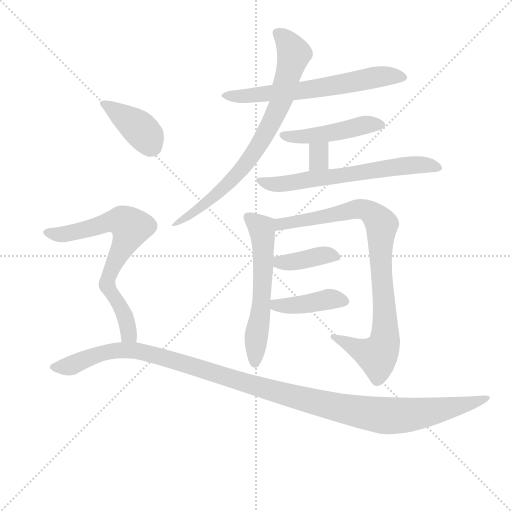
t = 0.00 s
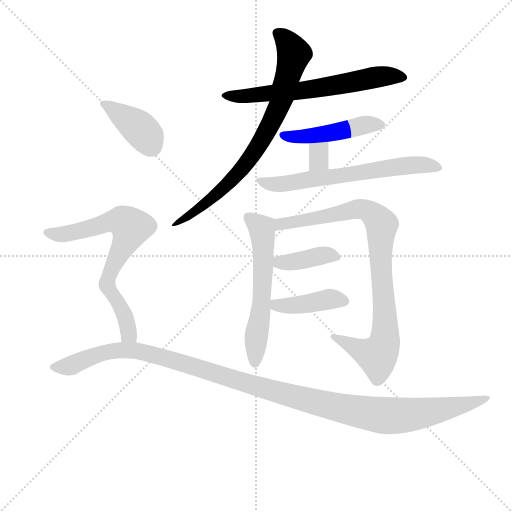
t = 1.81 s
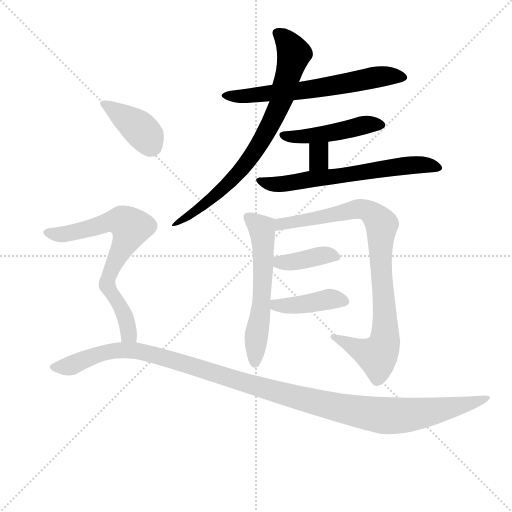
t = 3.62 s
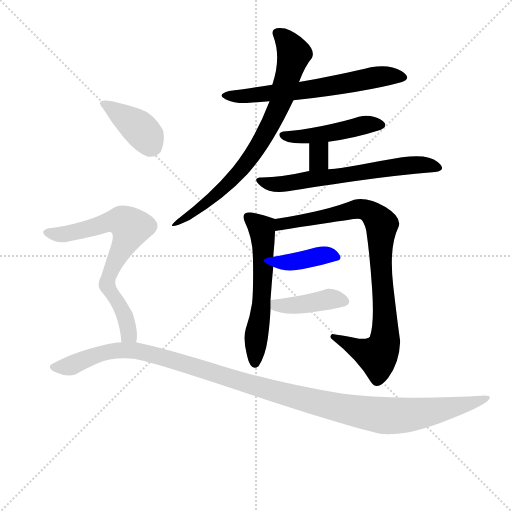
t = 5.42 s
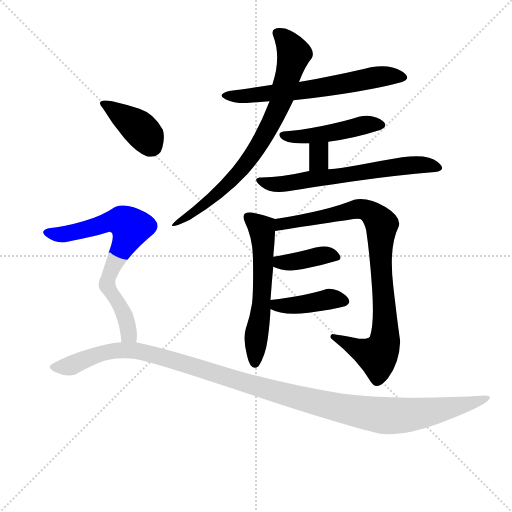
t = 7.23 s
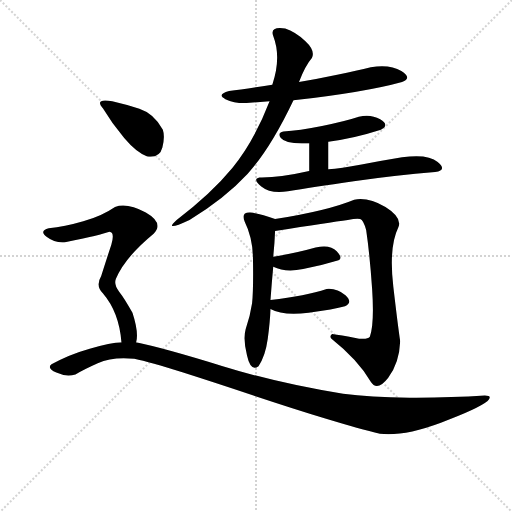
t = 9.04 s

The animated SVG that drew these frames (rendered in a browser with its animation timeline set to each time). Animation: 12 CSS @keyframes rules; one cycle of 9.04 s.

<svg version="1.1" viewBox="0 0 1024 1024" xmlns="http://www.w3.org/2000/svg">
  <g stroke="lightgray" stroke-dasharray="1,1" stroke-width="1" transform="scale(4, 4)">
    <line x1="0" y1="0" x2="256" y2="256"></line>
    <line x1="256" y1="0" x2="0" y2="256"></line>
    <line x1="128" y1="0" x2="128" y2="256"></line>
    <line x1="0" y1="128" x2="256" y2="128"></line>
  </g>
  <g transform="scale(0.92, -0.92) translate(60, -900)">
    <style type="text/css">
      
        @keyframes keyframes0 {
          from {
            stroke: blue;
            stroke-dashoffset: 642;
            stroke-width: 128;
          }
          68% {
            animation-timing-function: step-end;
            stroke: blue;
            stroke-dashoffset: 0;
            stroke-width: 128;
          }
          to {
            stroke: black;
            stroke-width: 1024;
          }
        }
        #make-me-a-hanzi-animation-0 {
          animation: keyframes0 0.7724609375s both;
          animation-delay: 0s;
          animation-timing-function: linear;
        }
      
        @keyframes keyframes1 {
          from {
            stroke: blue;
            stroke-dashoffset: 758;
            stroke-width: 128;
          }
          71% {
            animation-timing-function: step-end;
            stroke: blue;
            stroke-dashoffset: 0;
            stroke-width: 128;
          }
          to {
            stroke: black;
            stroke-width: 1024;
          }
        }
        #make-me-a-hanzi-animation-1 {
          animation: keyframes1 0.8668619791666666s both;
          animation-delay: 0.7724609375s;
          animation-timing-function: linear;
        }
      
        @keyframes keyframes2 {
          from {
            stroke: blue;
            stroke-dashoffset: 465;
            stroke-width: 128;
          }
          60% {
            animation-timing-function: step-end;
            stroke: blue;
            stroke-dashoffset: 0;
            stroke-width: 128;
          }
          to {
            stroke: black;
            stroke-width: 1024;
          }
        }
        #make-me-a-hanzi-animation-2 {
          animation: keyframes2 0.62841796875s both;
          animation-delay: 1.6393229166666665s;
          animation-timing-function: linear;
        }
      
        @keyframes keyframes3 {
          from {
            stroke: blue;
            stroke-dashoffset: 317;
            stroke-width: 128;
          }
          51% {
            animation-timing-function: step-end;
            stroke: blue;
            stroke-dashoffset: 0;
            stroke-width: 128;
          }
          to {
            stroke: black;
            stroke-width: 1024;
          }
        }
        #make-me-a-hanzi-animation-3 {
          animation: keyframes3 0.5079752604166666s both;
          animation-delay: 2.2677408854166665s;
          animation-timing-function: linear;
        }
      
        @keyframes keyframes4 {
          from {
            stroke: blue;
            stroke-dashoffset: 644;
            stroke-width: 128;
          }
          68% {
            animation-timing-function: step-end;
            stroke: blue;
            stroke-dashoffset: 0;
            stroke-width: 128;
          }
          to {
            stroke: black;
            stroke-width: 1024;
          }
        }
        #make-me-a-hanzi-animation-4 {
          animation: keyframes4 0.7740885416666666s both;
          animation-delay: 2.775716145833333s;
          animation-timing-function: linear;
        }
      
        @keyframes keyframes5 {
          from {
            stroke: blue;
            stroke-dashoffset: 586;
            stroke-width: 128;
          }
          66% {
            animation-timing-function: step-end;
            stroke: blue;
            stroke-dashoffset: 0;
            stroke-width: 128;
          }
          to {
            stroke: black;
            stroke-width: 1024;
          }
        }
        #make-me-a-hanzi-animation-5 {
          animation: keyframes5 0.7268880208333334s both;
          animation-delay: 3.5498046874999996s;
          animation-timing-function: linear;
        }
      
        @keyframes keyframes6 {
          from {
            stroke: blue;
            stroke-dashoffset: 891;
            stroke-width: 128;
          }
          74% {
            animation-timing-function: step-end;
            stroke: blue;
            stroke-dashoffset: 0;
            stroke-width: 128;
          }
          to {
            stroke: black;
            stroke-width: 1024;
          }
        }
        #make-me-a-hanzi-animation-6 {
          animation: keyframes6 0.97509765625s both;
          animation-delay: 4.276692708333333s;
          animation-timing-function: linear;
        }
      
        @keyframes keyframes7 {
          from {
            stroke: blue;
            stroke-dashoffset: 386;
            stroke-width: 128;
          }
          56% {
            animation-timing-function: step-end;
            stroke: blue;
            stroke-dashoffset: 0;
            stroke-width: 128;
          }
          to {
            stroke: black;
            stroke-width: 1024;
          }
        }
        #make-me-a-hanzi-animation-7 {
          animation: keyframes7 0.5641276041666666s both;
          animation-delay: 5.251790364583333s;
          animation-timing-function: linear;
        }
      
        @keyframes keyframes8 {
          from {
            stroke: blue;
            stroke-dashoffset: 409;
            stroke-width: 128;
          }
          57% {
            animation-timing-function: step-end;
            stroke: blue;
            stroke-dashoffset: 0;
            stroke-width: 128;
          }
          to {
            stroke: black;
            stroke-width: 1024;
          }
        }
        #make-me-a-hanzi-animation-8 {
          animation: keyframes8 0.5828450520833334s both;
          animation-delay: 5.81591796875s;
          animation-timing-function: linear;
        }
      
        @keyframes keyframes9 {
          from {
            stroke: blue;
            stroke-dashoffset: 391;
            stroke-width: 128;
          }
          56% {
            animation-timing-function: step-end;
            stroke: blue;
            stroke-dashoffset: 0;
            stroke-width: 128;
          }
          to {
            stroke: black;
            stroke-width: 1024;
          }
        }
        #make-me-a-hanzi-animation-9 {
          animation: keyframes9 0.5681966145833334s both;
          animation-delay: 6.398763020833333s;
          animation-timing-function: linear;
        }
      
        @keyframes keyframes10 {
          from {
            stroke: blue;
            stroke-dashoffset: 714;
            stroke-width: 128;
          }
          70% {
            animation-timing-function: step-end;
            stroke: blue;
            stroke-dashoffset: 0;
            stroke-width: 128;
          }
          to {
            stroke: black;
            stroke-width: 1024;
          }
        }
        #make-me-a-hanzi-animation-10 {
          animation: keyframes10 0.8310546875s both;
          animation-delay: 6.966959635416666s;
          animation-timing-function: linear;
        }
      
        @keyframes keyframes11 {
          from {
            stroke: blue;
            stroke-dashoffset: 1216;
            stroke-width: 128;
          }
          80% {
            animation-timing-function: step-end;
            stroke: blue;
            stroke-dashoffset: 0;
            stroke-width: 128;
          }
          to {
            stroke: black;
            stroke-width: 1024;
          }
        }
        #make-me-a-hanzi-animation-11 {
          animation: keyframes11 1.2395833333333333s both;
          animation-delay: 7.798014322916666s;
          animation-timing-function: linear;
        }
      
    </style>
    
      <path d="M 532 716 Q 471 706 438 702 Q 410 694 430 684.5 Q 450 675 476 676 L 526 680 L 578 682 Q 735 700 814 722 Q 837 730 812.5 745.5 Q 788 761 746 754 Q 717 747 673 737.5 Q 629 728 590 722 L 532 716 Z" fill="lightgray"></path>
    
      <path d="M 534 822 Q 552 775 532 716 L 526 680 Q 492 592 445.5 535.5 Q 399 479 324 422 Q 294 395 352 422 Q 429 469 478 522 Q 527 575 578 682 L 590 722 Q 604 758 618 774 Q 626 790 604 810.5 Q 582 831 560 838 Q 526 843 534 822 Z" fill="lightgray"></path>
    
      <path d="M 654 592 Q 709 599 768 618 Q 788 628 766.5 640.5 Q 745 653 720 646 Q 690 636 640 626 Q 590 616 556 614 Q 542 611 550.5 600 Q 559 589 596 588 L 612 588 L 654 592 Z" fill="lightgray"></path>
    
      <path d="M 612 588 Q 612 550 612 528 C 612 498 654 502 654 532 Q 654 559 654 592 C 654 622 612 618 612 588 Z" fill="lightgray"></path>
    
      <path d="M 612 528 Q 546 513 504 514 Q 488 511 508 494.5 Q 528 478 566 484 Q 617 493 709 506 Q 801 519 886 526 Q 913 530 891.5 548 Q 870 566 814 558 Q 772 551 726 542.5 Q 680 534 654 532 L 612 528 Z" fill="lightgray"></path>
    
      <path d="M 528 248 Q 531 288 534 320 L 534 342 Q 537 371 538 398 C 539 424 539 424 538 424 Q 505 436 484 438 Q 463 439 472 418 Q 490 382 490 334 Q 491 267 488 241 Q 484 214 474 184 Q 468 163 477 127 Q 485 91 502 104 Q 517 126 522 163 Q 527 199 528 228 L 528 248 Z" fill="lightgray"></path>
    
      <path d="M 538 398 Q 657 417 696 422 Q 716 426 723 424 Q 730 422 736 400 Q 744 345 749 271 Q 754 196 744 168 Q 737 160 710 166 Q 682 171 662 174 Q 656 170 660 164 Q 719 117 746 70 Q 760 48 784 79 Q 808 110 810 158 Q 805 191 795 277 Q 785 363 806 406 Q 815 427 778 450 Q 741 472 710 466 Q 652 442 538 424 C 508 419 508 393 538 398 Z" fill="lightgray"></path>
    
      <path d="M 534 320 Q 560 307 599 315 Q 637 322 676 334 Q 686 339 672 354 Q 658 369 626 362 Q 584 350 534 342 C 504 337 507 332 534 320 Z" fill="lightgray"></path>
    
      <path d="M 528 228 Q 555 213 611 220 Q 666 227 690 234 Q 708 242 691 258 Q 673 274 650 272 Q 605 257 528 248 C 498 244 501 241 528 228 Z" fill="lightgray"></path>
    
      <path d="M 260 560 Q 287 556 293 579.5 Q 299 603 294 618 Q 275 653 243 663.5 Q 211 674 184 680 Q 144 687 164 664 Q 183 632 210 600 Q 237 568 260 560 Z" fill="lightgray"></path>
    
      <path d="M 236 156 Q 242 177 228 220 Q 211 251 199 266 Q 187 281 192 294 Q 212 341 274 392 Q 297 415 257 438 Q 216 460 190 450 Q 161 430 121 419 Q 80 407 46 404 Q 24 398 42 385 Q 60 371 84 374 Q 159 389 178 396 Q 190 395 182 368 Q 173 341 160 300 Q 147 278 164 262 Q 199 221 204 156 C 207 126 232 126 236 156 Z" fill="lightgray"></path>
    
      <path d="M 204 156 Q 181 155 135 142 Q 89 129 52 108 Q 41 100 62.5 90 Q 84 80 104 86 Q 120 96 152.5 110.5 Q 185 125 232 120 Q 266 113 336.5 90.5 Q 407 68 491 40 Q 575 12 649 -10.5 Q 723 -33 766 -43 Q 818 -49 898.5 -19 Q 979 11 1000 28 Q 1012 40 994 40 Q 916 35 830 35.5 Q 744 36 686 44 Q 547 66 422.5 104.5 Q 298 143 236 156 L 204 156 Z" fill="lightgray"></path>
    
    
      <clipPath id="make-me-a-hanzi-clip-0">
        <path d="M 532 716 Q 471 706 438 702 Q 410 694 430 684.5 Q 450 675 476 676 L 526 680 L 578 682 Q 735 700 814 722 Q 837 730 812.5 745.5 Q 788 761 746 754 Q 717 747 673 737.5 Q 629 728 590 722 L 532 716 Z"></path>
      </clipPath>
      <path clip-path="url(#make-me-a-hanzi-clip-0)" d="M 432 694 L 468 690 L 606 704 L 768 734 L 814 734" fill="none" id="make-me-a-hanzi-animation-0" stroke-dasharray="514 1028" stroke-linecap="round"></path>
    
      <clipPath id="make-me-a-hanzi-clip-1">
        <path d="M 534 822 Q 552 775 532 716 L 526 680 Q 492 592 445.5 535.5 Q 399 479 324 422 Q 294 395 352 422 Q 429 469 478 522 Q 527 575 578 682 L 590 722 Q 604 758 618 774 Q 626 790 604 810.5 Q 582 831 560 838 Q 526 843 534 822 Z"></path>
      </clipPath>
      <path clip-path="url(#make-me-a-hanzi-clip-1)" d="M 549 827 L 579 783 L 551 682 L 529 633 L 462 528 L 338 418" fill="none" id="make-me-a-hanzi-animation-1" stroke-dasharray="630 1260" stroke-linecap="round"></path>
    
      <clipPath id="make-me-a-hanzi-clip-2">
        <path d="M 654 592 Q 709 599 768 618 Q 788 628 766.5 640.5 Q 745 653 720 646 Q 690 636 640 626 Q 590 616 556 614 Q 542 611 550.5 600 Q 559 589 596 588 L 612 588 L 654 592 Z"></path>
      </clipPath>
      <path clip-path="url(#make-me-a-hanzi-clip-2)" d="M 560 604 L 586 601 L 645 608 L 731 628 L 766 629" fill="none" id="make-me-a-hanzi-animation-2" stroke-dasharray="337 674" stroke-linecap="round"></path>
    
      <clipPath id="make-me-a-hanzi-clip-3">
        <path d="M 612 588 Q 612 550 612 528 C 612 498 654 502 654 532 Q 654 559 654 592 C 654 622 612 618 612 588 Z"></path>
      </clipPath>
      <path clip-path="url(#make-me-a-hanzi-clip-3)" d="M 648 584 L 635 572 L 633 551 L 618 534" fill="none" id="make-me-a-hanzi-animation-3" stroke-dasharray="189 378" stroke-linecap="round"></path>
    
      <clipPath id="make-me-a-hanzi-clip-4">
        <path d="M 612 528 Q 546 513 504 514 Q 488 511 508 494.5 Q 528 478 566 484 Q 617 493 709 506 Q 801 519 886 526 Q 913 530 891.5 548 Q 870 566 814 558 Q 772 551 726 542.5 Q 680 534 654 532 L 612 528 Z"></path>
      </clipPath>
      <path clip-path="url(#make-me-a-hanzi-clip-4)" d="M 506 504 L 530 499 L 580 503 L 826 541 L 890 537" fill="none" id="make-me-a-hanzi-animation-4" stroke-dasharray="516 1032" stroke-linecap="round"></path>
    
      <clipPath id="make-me-a-hanzi-clip-5">
        <path d="M 528 248 Q 531 288 534 320 L 534 342 Q 537 371 538 398 C 539 424 539 424 538 424 Q 505 436 484 438 Q 463 439 472 418 Q 490 382 490 334 Q 491 267 488 241 Q 484 214 474 184 Q 468 163 477 127 Q 485 91 502 104 Q 517 126 522 163 Q 527 199 528 228 L 528 248 Z"></path>
      </clipPath>
      <path clip-path="url(#make-me-a-hanzi-clip-5)" d="M 480 427 L 509 403 L 513 365 L 507 223 L 494 112" fill="none" id="make-me-a-hanzi-animation-5" stroke-dasharray="458 916" stroke-linecap="round"></path>
    
      <clipPath id="make-me-a-hanzi-clip-6">
        <path d="M 538 398 Q 657 417 696 422 Q 716 426 723 424 Q 730 422 736 400 Q 744 345 749 271 Q 754 196 744 168 Q 737 160 710 166 Q 682 171 662 174 Q 656 170 660 164 Q 719 117 746 70 Q 760 48 784 79 Q 808 110 810 158 Q 805 191 795 277 Q 785 363 806 406 Q 815 427 778 450 Q 741 472 710 466 Q 652 442 538 424 C 508 419 508 393 538 398 Z"></path>
      </clipPath>
      <path clip-path="url(#make-me-a-hanzi-clip-6)" d="M 549 405 L 552 413 L 719 446 L 747 437 L 770 412 L 767 342 L 777 191 L 771 141 L 760 126 L 666 168" fill="none" id="make-me-a-hanzi-animation-6" stroke-dasharray="763 1526" stroke-linecap="round"></path>
    
      <clipPath id="make-me-a-hanzi-clip-7">
        <path d="M 534 320 Q 560 307 599 315 Q 637 322 676 334 Q 686 339 672 354 Q 658 369 626 362 Q 584 350 534 342 C 504 337 507 332 534 320 Z"></path>
      </clipPath>
      <path clip-path="url(#make-me-a-hanzi-clip-7)" d="M 543 337 L 549 330 L 565 329 L 638 345 L 668 343" fill="none" id="make-me-a-hanzi-animation-7" stroke-dasharray="258 516" stroke-linecap="round"></path>
    
      <clipPath id="make-me-a-hanzi-clip-8">
        <path d="M 528 228 Q 555 213 611 220 Q 666 227 690 234 Q 708 242 691 258 Q 673 274 650 272 Q 605 257 528 248 C 498 244 501 241 528 228 Z"></path>
      </clipPath>
      <path clip-path="url(#make-me-a-hanzi-clip-8)" d="M 536 233 L 600 238 L 656 250 L 687 246" fill="none" id="make-me-a-hanzi-animation-8" stroke-dasharray="281 562" stroke-linecap="round"></path>
    
      <clipPath id="make-me-a-hanzi-clip-9">
        <path d="M 260 560 Q 287 556 293 579.5 Q 299 603 294 618 Q 275 653 243 663.5 Q 211 674 184 680 Q 144 687 164 664 Q 183 632 210 600 Q 237 568 260 560 Z"></path>
      </clipPath>
      <path clip-path="url(#make-me-a-hanzi-clip-9)" d="M 172 675 L 241 623 L 269 583" fill="none" id="make-me-a-hanzi-animation-9" stroke-dasharray="263 526" stroke-linecap="round"></path>
    
      <clipPath id="make-me-a-hanzi-clip-10">
        <path d="M 236 156 Q 242 177 228 220 Q 211 251 199 266 Q 187 281 192 294 Q 212 341 274 392 Q 297 415 257 438 Q 216 460 190 450 Q 161 430 121 419 Q 80 407 46 404 Q 24 398 42 385 Q 60 371 84 374 Q 159 389 178 396 Q 190 395 182 368 Q 173 341 160 300 Q 147 278 164 262 Q 199 221 204 156 C 207 126 232 126 236 156 Z"></path>
      </clipPath>
      <path clip-path="url(#make-me-a-hanzi-clip-10)" d="M 44 394 L 91 392 L 182 419 L 204 419 L 220 410 L 224 403 L 217 383 L 177 303 L 173 281 L 210 219 L 220 173 L 231 162" fill="none" id="make-me-a-hanzi-animation-10" stroke-dasharray="586 1172" stroke-linecap="round"></path>
    
      <clipPath id="make-me-a-hanzi-clip-11">
        <path d="M 204 156 Q 181 155 135 142 Q 89 129 52 108 Q 41 100 62.5 90 Q 84 80 104 86 Q 120 96 152.5 110.5 Q 185 125 232 120 Q 266 113 336.5 90.5 Q 407 68 491 40 Q 575 12 649 -10.5 Q 723 -33 766 -43 Q 818 -49 898.5 -19 Q 979 11 1000 28 Q 1012 40 994 40 Q 916 35 830 35.5 Q 744 36 686 44 Q 547 66 422.5 104.5 Q 298 143 236 156 L 204 156 Z"></path>
      </clipPath>
      <path clip-path="url(#make-me-a-hanzi-clip-11)" d="M 60 101 L 94 105 L 179 136 L 237 138 L 580 37 L 775 -4 L 863 2 L 992 32" fill="none" id="make-me-a-hanzi-animation-11" stroke-dasharray="1088 2176" stroke-linecap="round"></path>
    
  </g>
</svg>
